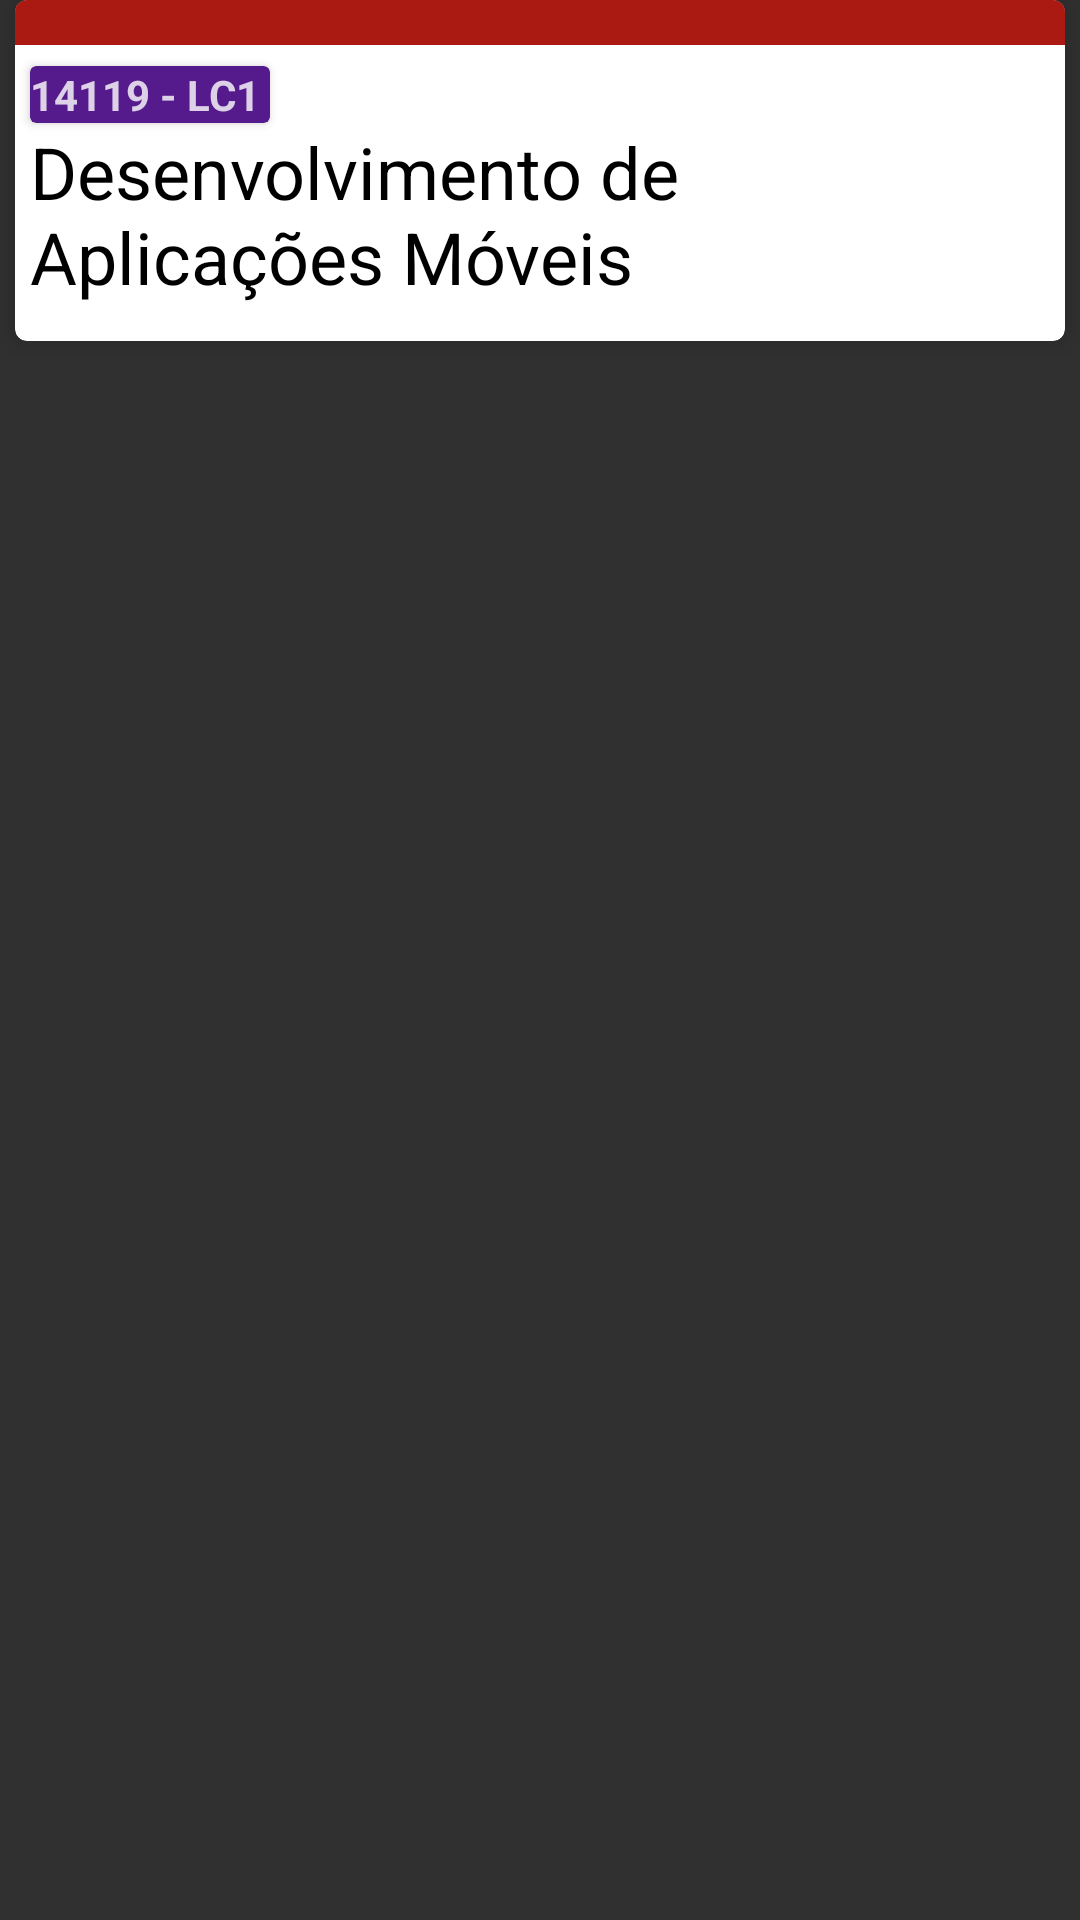

Here is an Android app screen rendered from its layout file. Give the layout XML and the strings, colors and styles it references.
<!-- AndroidManifest.xml: application theme SisaStyle -->
<!-- res/layout/custom_layout_card_view_disciplinas.xml -->
<?xml version="1.0" encoding="utf-8"?>
<RelativeLayout xmlns:android="http://schemas.android.com/apk/res/android"
    xmlns:app="http://schemas.android.com/apk/res-auto"
    android:layout_width="match_parent"
    android:layout_height="wrap_content"
    android:clickable="true"
    android:layout_marginTop="10dp"
    android:layout_marginBottom="5dp"
    android:layout_marginLeft="5dp"
    android:layout_marginRight="5dp"
    android:background="@android:color/transparent">

    <android.support.v7.widget.CardView

        android:layout_width="match_parent"
        android:layout_height="wrap_content"
        app:cardBackgroundColor="#ffffff"
        app:cardCornerRadius="4dp"
        app:cardElevation="4dp"
        android:id="@+id/card_disciplinas"
        android:clickable="true"
        android:layout_marginLeft="5dp"
        android:layout_marginRight="5dp"
        android:layout_alignParentTop="true"
        android:layout_centerHorizontal="true"
        android:layout_marginBottom="5dp" >

        <RelativeLayout
            android:clickable="true"
            android:layout_width="match_parent"
            android:layout_height="wrap_content"
            android:layout_marginBottom="5dp">

            <RelativeLayout
                android:layout_width="match_parent"
                android:layout_height="wrap_content"
                android:id="@+id/layoutTitulo"
                android:layout_marginBottom="7dp">

                <ImageView
                    android:layout_width="match_parent"
                    android:background="@color/errorColor"
                    android:id="@+id/corTrilha"
                    android:layout_height="15dp"
                    android:layout_alignParentTop="true" />

                <android.support.v7.widget.CardView
                    android:layout_width="wrap_content"
                    android:layout_height="wrap_content"
                    android:id="@+id/tag"
                    app:cardBackgroundColor="#551A8B"
                    android:layout_marginLeft="5dp"
                    android:layout_below="@id/corTrilha"
                    android:layout_marginTop="7dp">

                    <TextView
                        android:text="14119 - LC1 "
                        android:layout_width="wrap_content"
                        android:layout_height="wrap_content"
                        android:id="@+id/tag_codigo"
                        android:textStyle="normal|bold"
                        android:textColor="@color/cardview_light_background"
                        android:alpha="0.8"
                        android:background="@android:color/transparent" />
                </android.support.v7.widget.CardView>

                <TextView
                    android:text="Desenvolvimento de Aplicações Móveis"
                    android:layout_width="match_parent"
                    android:layout_height="wrap_content"
                    android:id="@+id/titulo"
                    android:textAppearance="@style/TextAppearance.AppCompat"
                    android:textSize="24sp"
                    android:layout_below="@id/tag"
                    android:layout_marginLeft="5dp"
                    android:layout_marginRight="5dp"
                    android:background="@android:color/transparent"
                    android:textColor="#000000" />
            </RelativeLayout>

        </RelativeLayout>

    </android.support.v7.widget.CardView>
</RelativeLayout>
<!-- resources referenced by this layout -->
<resources>
  <color name="errorColor">#AA1A12</color>
  <style name="SisaStyle" parent="Theme.AppCompat.NoActionBar">
          
          <item name="colorPrimary">@color/colorPrimary</item>
          <item name="colorPrimaryDark">@color/colorPrimaryDark</item>
          <item name="colorAccent">@color/colorAccent</item>
          <item name="android:textColorPrimary">@color/textColorPrimary</item>
  
      </style>
  <color name="colorPrimary">#000000</color>
  <color name="colorPrimaryDark">#000000</color>
  <color name="colorAccent">#46ac33</color>
  <color name="textColorPrimary">#000000</color>
</resources>
